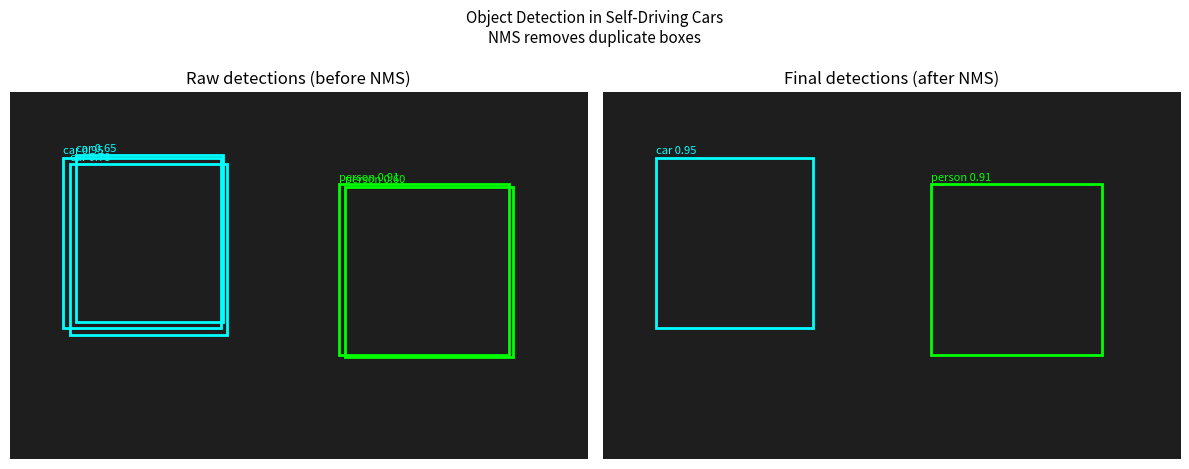

This chart was generated by the following Python code:
import numpy as np
import matplotlib.pyplot as plt, matplotlib.patches as patches

def iou(a, b):
    'Intersection over Union for boxes [x1,y1,x2,y2].'
    xi1,yi1 = max(a[0],b[0]), max(a[1],b[1])
    xi2,yi2 = min(a[2],b[2]), min(a[3],b[3])
    inter = max(0,xi2-xi1)*max(0,yi2-yi1)
    ua = (a[2]-a[0])*(a[3]-a[1]) + (b[2]-b[0])*(b[3]-b[1]) - inter
    return inter/ua if ua>0 else 0.0

def nms(boxes, scores, thr=0.5):
    'Non-Maximum Suppression: keep highest-scoring non-overlapping boxes.'
    order = np.argsort(scores)[::-1]
    keep  = []
    while len(order):
        i = order[0]; keep.append(i)
        ious = np.array([iou(boxes[i], boxes[j]) for j in order[1:]])
        order = order[1:][ious < thr]
    return keep

# Simulated raw detections before NMS
boxes = np.array([
    [40, 50, 160, 180],   # car A  (highest score)
    [45, 55, 165, 185],   # car A  (duplicate — slightly shifted)
    [50, 48, 162, 175],   # car A  (duplicate)
    [250, 70, 380, 200],  # pedestrian (highest)
    [255, 72, 383, 202],  # pedestrian (duplicate)
])
scores = np.array([0.95, 0.78, 0.65, 0.91, 0.60])
labels = ['car','car','car','person','person']

kept = nms(boxes, scores)
print(f'Before NMS: {len(boxes)} detections')
print(f'After  NMS: {len(kept)} detections  (indices {kept})')
for i in kept:
    print(f'  {labels[i]:6s}  score={scores[i]:.2f}  box={boxes[i]}')

# Visualise
fig, axes = plt.subplots(1,2, figsize=(12,5))
bg = np.ones((280,440,3))*0.12  # dark road background
for ax, sel, title in [
        (axes[0], range(len(boxes)), 'Raw detections (before NMS)'),
        (axes[1], kept,              'Final detections (after NMS)')]:
    ax.imshow(bg)
    for i in sel:
        x1,y1,x2,y2 = boxes[i]
        col = 'cyan' if labels[i]=='car' else 'lime'
        ax.add_patch(patches.Rectangle((x1,y1),x2-x1,y2-y1,
                     linewidth=2, edgecolor=col, facecolor='none'))
        ax.text(x1, y1-3, f"{labels[i]} {scores[i]:.2f}", color=col, fontsize=8)
    ax.set_title(title); ax.axis('off')
plt.suptitle('Object Detection in Self-Driving Cars\nNMS removes duplicate boxes', fontsize=11)
plt.tight_layout(); plt.show()
